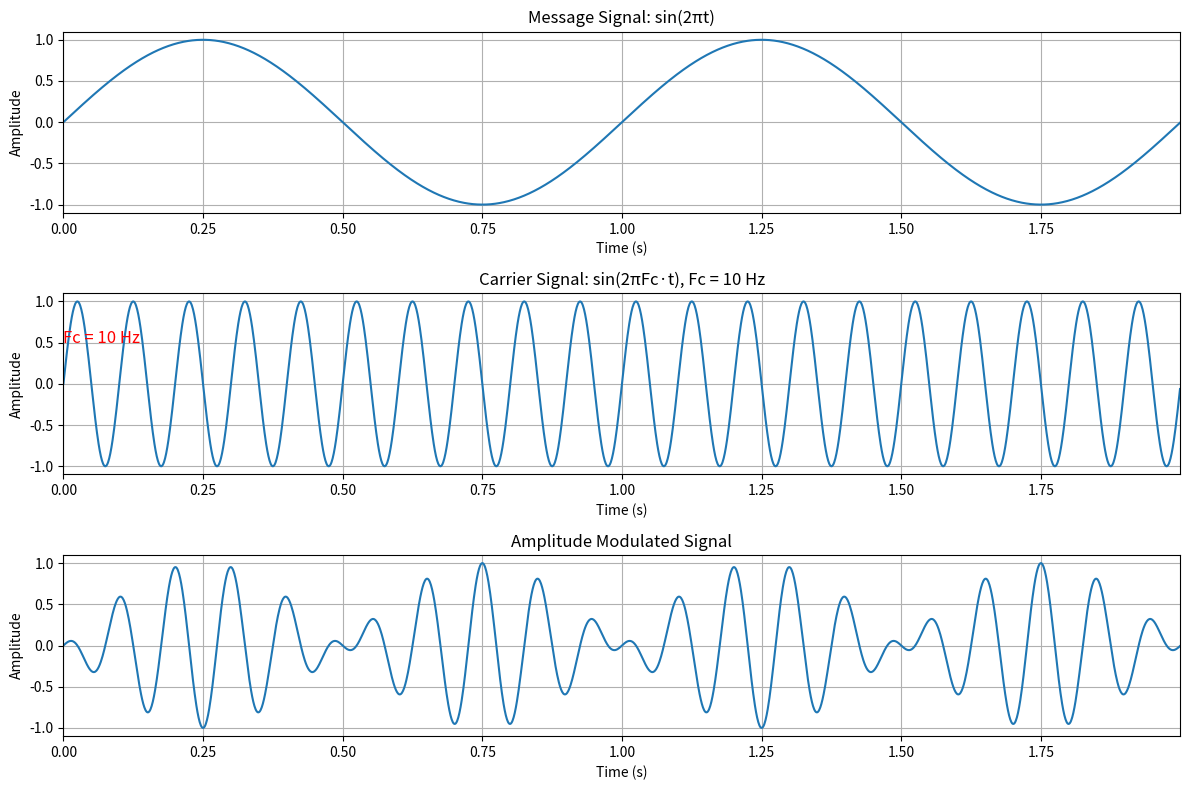

Recreate this plot in Python.
import numpy as np  # For mathematical operations and generating signals.
import matplotlib.pyplot as plt  # For creating plots similar to those in MATLAB.

# --------------------
def amplitude_modulation(carrier_freq, sample_rate, duration):
    """
    Perform Amplitude Modulation (AM) of a message signal.

    Parameters:
    - carrier_freq: Frequency of the carrier signal in Hz.
    - sample_rate: Sampling rate in Hz.
    - duration: Duration of the signal in seconds.

    Returns:
    - time: Time vector for the entire signal duration.
    - message_signal: The base message signal (sinusoidal wave).
    - carrier_signal: The carrier signal (sinusoidal wave).
    - am_signal: The resulting amplitude-modulated signal.
    """
    # Generate a time vector with increments of 1/sample_rate.
    time = np.arange(0, duration, 1 / sample_rate)

    # Generate the message signal: a simple sine wave with frequency 1 Hz.
    message_signal = np.sin(2 * np.pi * time)

    # Generate the carrier signal: a sine wave with the specified carrier frequency.
    carrier_signal = np.sin(2 * np.pi * carrier_freq * time)

    # Apply amplitude modulation by multiplying the message signal with the carrier.
    am_signal = message_signal * np.cos(2 * np.pi * carrier_freq * time)

    return time, message_signal, carrier_signal, am_signal

# --------------------
def plot_am_signals(time, message_signal, carrier_signal, am_signal, carrier_freq):
    """
    Plot the message signal, carrier signal, and AM modulated signal.

    Parameters:
    - time: Time vector for the signals.
    - message_signal: The base message signal (sinusoidal wave).
    - carrier_signal: The carrier signal (sinusoidal wave).
    - am_signal: The resulting amplitude-modulated signal.
    - carrier_freq: Frequency of the carrier signal in Hz.
    """
    plt.figure(figsize=(12, 8))  # Set figure size.

    # Plot the message signal.
    plt.subplot(3, 1, 1)
    plt.plot(time, message_signal)
    plt.xlim([0, max(time)])
    plt.grid(True)
    plt.title('Message Signal: sin(2πt)')
    plt.xlabel('Time (s)')
    plt.ylabel('Amplitude')

    # Plot the carrier signal.
    plt.subplot(3, 1, 2)
    plt.plot(time, carrier_signal)
    plt.xlim([0, max(time)])
    plt.grid(True)
    plt.title(f'Carrier Signal: sin(2πFc·t), Fc = {carrier_freq} Hz')
    plt.xlabel('Time (s)')
    plt.ylabel('Amplitude')

    # Add text to indicate carrier frequency.
    plt.text(0, 0.5, f'Fc = {carrier_freq} Hz', fontsize=12, color='red')

    # Plot the AM modulated signal.
    plt.subplot(3, 1, 3)
    plt.plot(time, am_signal)
    plt.xlim([0, max(time)])
    plt.grid(True)
    plt.title('Amplitude Modulated Signal')
    plt.xlabel('Time (s)')
    plt.ylabel('Amplitude')

    plt.tight_layout()  # Adjust layout to prevent overlap.
    plt.show()

# --------------------
def main_am(carrier_freq=10, sample_rate=1000, duration=2):
    """
    Main function to execute AM modulation and visualize the results.

    Parameters:
    - carrier_freq: Frequency of the carrier signal in Hz (default: 10 Hz).
    - sample_rate: Sampling rate in Hz (default: 1000 Hz).
    - duration: Duration of the signal in seconds (default: 2 seconds).

    Returns:
    - time: Time vector for the signals.
    - message_signal: The base message signal.
    - carrier_signal: The carrier signal.
    - am_signal: The amplitude-modulated signal.
    """
    # Perform AM modulation.
    time, message_signal, carrier_signal, am_signal = amplitude_modulation(
        carrier_freq, sample_rate, duration)

    # Plot the modulated signals.
    plot_am_signals(time, message_signal, carrier_signal, am_signal, carrier_freq)

    return time, message_signal, carrier_signal, am_signal

# --------------------
if __name__ == "__main__":
    # Execute the main function if the script is run directly.
    main_am()
